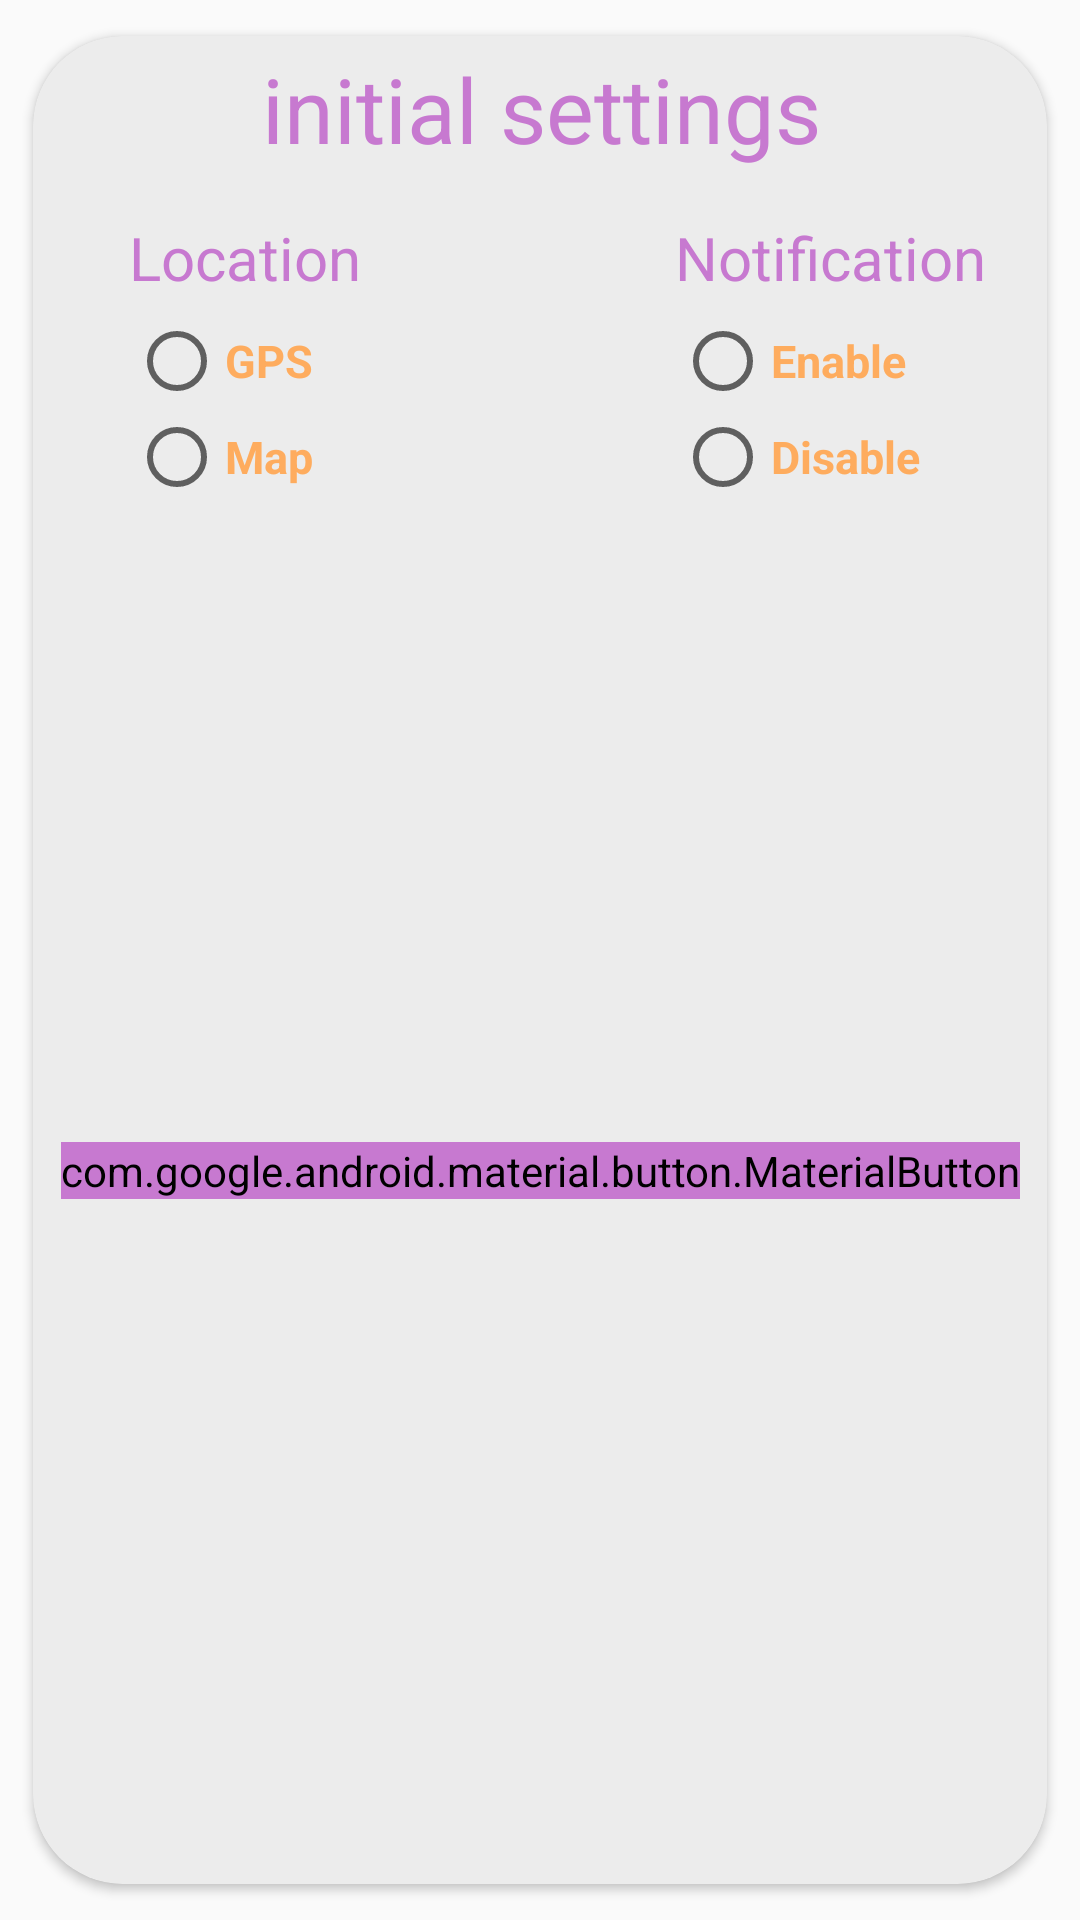

Android layout source for this screen:
<!-- AndroidManifest.xml: application theme Theme.WeatherTracker -->
<!-- res/layout/intial_dialog.xml -->
<?xml version="1.0" encoding="utf-8"?>
<androidx.cardview.widget.CardView xmlns:android="http://schemas.android.com/apk/res/android"
    xmlns:app="http://schemas.android.com/apk/res-auto"
    xmlns:tools="http://schemas.android.com/tools"
    android:layout_width="300dp"
    android:layout_height="wrap_content"
    app:cardCornerRadius="30dp"
    android:layout_gravity="center"
    app:cardUseCompatPadding="true">


    <androidx.constraintlayout.widget.ConstraintLayout
        android:layout_width="match_parent"
        android:layout_height="match_parent"
        android:background="#6AD2D2D2">
    <TextView
        android:id="@+id/textView7"
        android:layout_width="wrap_content"
        android:layout_height="wrap_content"
        android:layout_marginTop="4dp"
        android:text="initial settings"
        android:textColor="@color/centerColor"
        android:textSize="30sp"
        app:layout_constraintEnd_toEndOf="parent"
        app:layout_constraintHorizontal_bias="0.504"
        app:layout_constraintStart_toStartOf="parent"
        app:layout_constraintTop_toTopOf="parent" />

        <TextView
            android:id="@+id/textView8"
            android:layout_width="wrap_content"
            android:layout_height="wrap_content"
            android:layout_marginStart="32dp"
            android:layout_marginTop="16dp"
            android:text="@string/location"
            android:textColor="@color/centerColor"
            android:textSize="20sp"
            app:layout_constraintStart_toStartOf="parent"
            app:layout_constraintTop_toBottomOf="@+id/textView7" />

        <RadioGroup
        android:id="@+id/location_radioGroup"
        android:layout_width="wrap_content"
        android:layout_height="wrap_content"
        android:layout_marginTop="32dp"
        android:orientation="vertical"
        app:layout_constraintEnd_toEndOf="@+id/textView8"
        app:layout_constraintHorizontal_bias="0.0"
        app:layout_constraintStart_toStartOf="@+id/textView8"
        app:layout_constraintTop_toTopOf="@+id/textView8">

        <com.google.android.material.radiobutton.MaterialRadioButton
            android:id="@+id/gps_initial_dialog_radioButton"
            android:layout_width="100dp"
            android:layout_height="wrap_content"
            android:text="GPS"
            android:textColor="@color/startColor"
            android:textSize="15sp"
            android:textStyle="bold" />

        <com.google.android.material.radiobutton.MaterialRadioButton
            android:id="@+id/map_initial_dialog_radioButton"
            android:layout_width="100dp"
            android:layout_height="wrap_content"
            android:text="Map"
            android:textColor="@color/startColor"
            android:textSize="15sp"
            android:textStyle="bold" />
    </RadioGroup>

        <com.google.android.material.button.MaterialButton
            android:id="@+id/ok_btn_initial_dialog"
            android:layout_width="wrap_content"
            android:layout_height="wrap_content"
            android:layout_marginBottom="16dp"
            android:backgroundTint="@color/centerColor"
            android:text="Ok"
            android:textColor="@color/white"
            android:textSize="20sp"
            android:textStyle="bold"
            app:cornerRadius="15dp"
            app:layout_constraintBottom_toBottomOf="parent"
            app:layout_constraintEnd_toEndOf="parent"
            app:layout_constraintStart_toStartOf="parent"
            app:layout_constraintTop_toBottomOf="@+id/location_radioGroup" />

        <TextView
            android:id="@+id/textView9"
            android:layout_width="wrap_content"
            android:layout_height="wrap_content"
            android:text="@string/notification"
            android:textColor="@color/centerColor"
            android:textSize="20sp"
            app:layout_constraintBottom_toBottomOf="@+id/textView8"
            app:layout_constraintEnd_toEndOf="parent"
            app:layout_constraintHorizontal_bias="0.837"
            app:layout_constraintStart_toEndOf="@+id/textView8"
            app:layout_constraintTop_toTopOf="@+id/textView8"
            app:layout_constraintVertical_bias="0.0" />
        <RadioGroup
        android:id="@+id/notification_radioGroup"
        android:layout_width="wrap_content"
        android:layout_height="wrap_content"
        android:layout_marginTop="32dp"
        android:orientation="vertical"
        app:layout_constraintEnd_toEndOf="@+id/textView9"
        app:layout_constraintHorizontal_bias="0.0"
        app:layout_constraintStart_toStartOf="@+id/textView9"
        app:layout_constraintTop_toTopOf="@+id/textView9">

        <com.google.android.material.radiobutton.MaterialRadioButton
            android:id="@+id/enable_notification_dialog_radioButton"
            android:layout_width="100dp"
            android:layout_height="wrap_content"
            android:text="Enable"
            android:textColor="@color/startColor"
            android:textSize="15sp"
            android:textStyle="bold" />

        <com.google.android.material.radiobutton.MaterialRadioButton
            android:id="@+id/disable_notification_initial_dialog_radioButton"
            android:layout_width="100dp"
            android:layout_height="wrap_content"
            android:text="Disable"
            android:textColor="@color/startColor"
            android:textSize="15sp"
            android:textStyle="bold" />
    </RadioGroup>




    </androidx.constraintlayout.widget.ConstraintLayout>
</androidx.cardview.widget.CardView>
<!-- resources referenced by this layout -->
<resources>
  <color name="centerColor">#c779d0</color>
  <color name="startColor">#feac5e</color>
  <color name="white">#FFFFFFFF</color>
  <string name="location">Location</string>
  <string name="notification">Notification</string>
  <style name="Theme.WeatherTracker" parent="Theme.AppCompat.Light.DarkActionBar">
          
          <item name="colorPrimary">@color/endColor</item>
          <item name="colorPrimaryVariant">@color/endColor</item>
          <item name="colorOnPrimary">@color/startColor</item>
          
          <item name="colorSecondary">@color/blue</item>
          <item name="colorSecondaryVariant">@color/teal_700</item>
          <item name="colorOnSecondary">@color/black</item>
          
          <item name="android:statusBarColor">?attr/colorPrimaryVariant</item>
          
      </style>
  <color name="endColor">#4bc0c8</color>
  <color name="blue">#009EFD</color>
  <color name="teal_700">#FF018786</color>
  <color name="black">#FF000000</color>
</resources>
